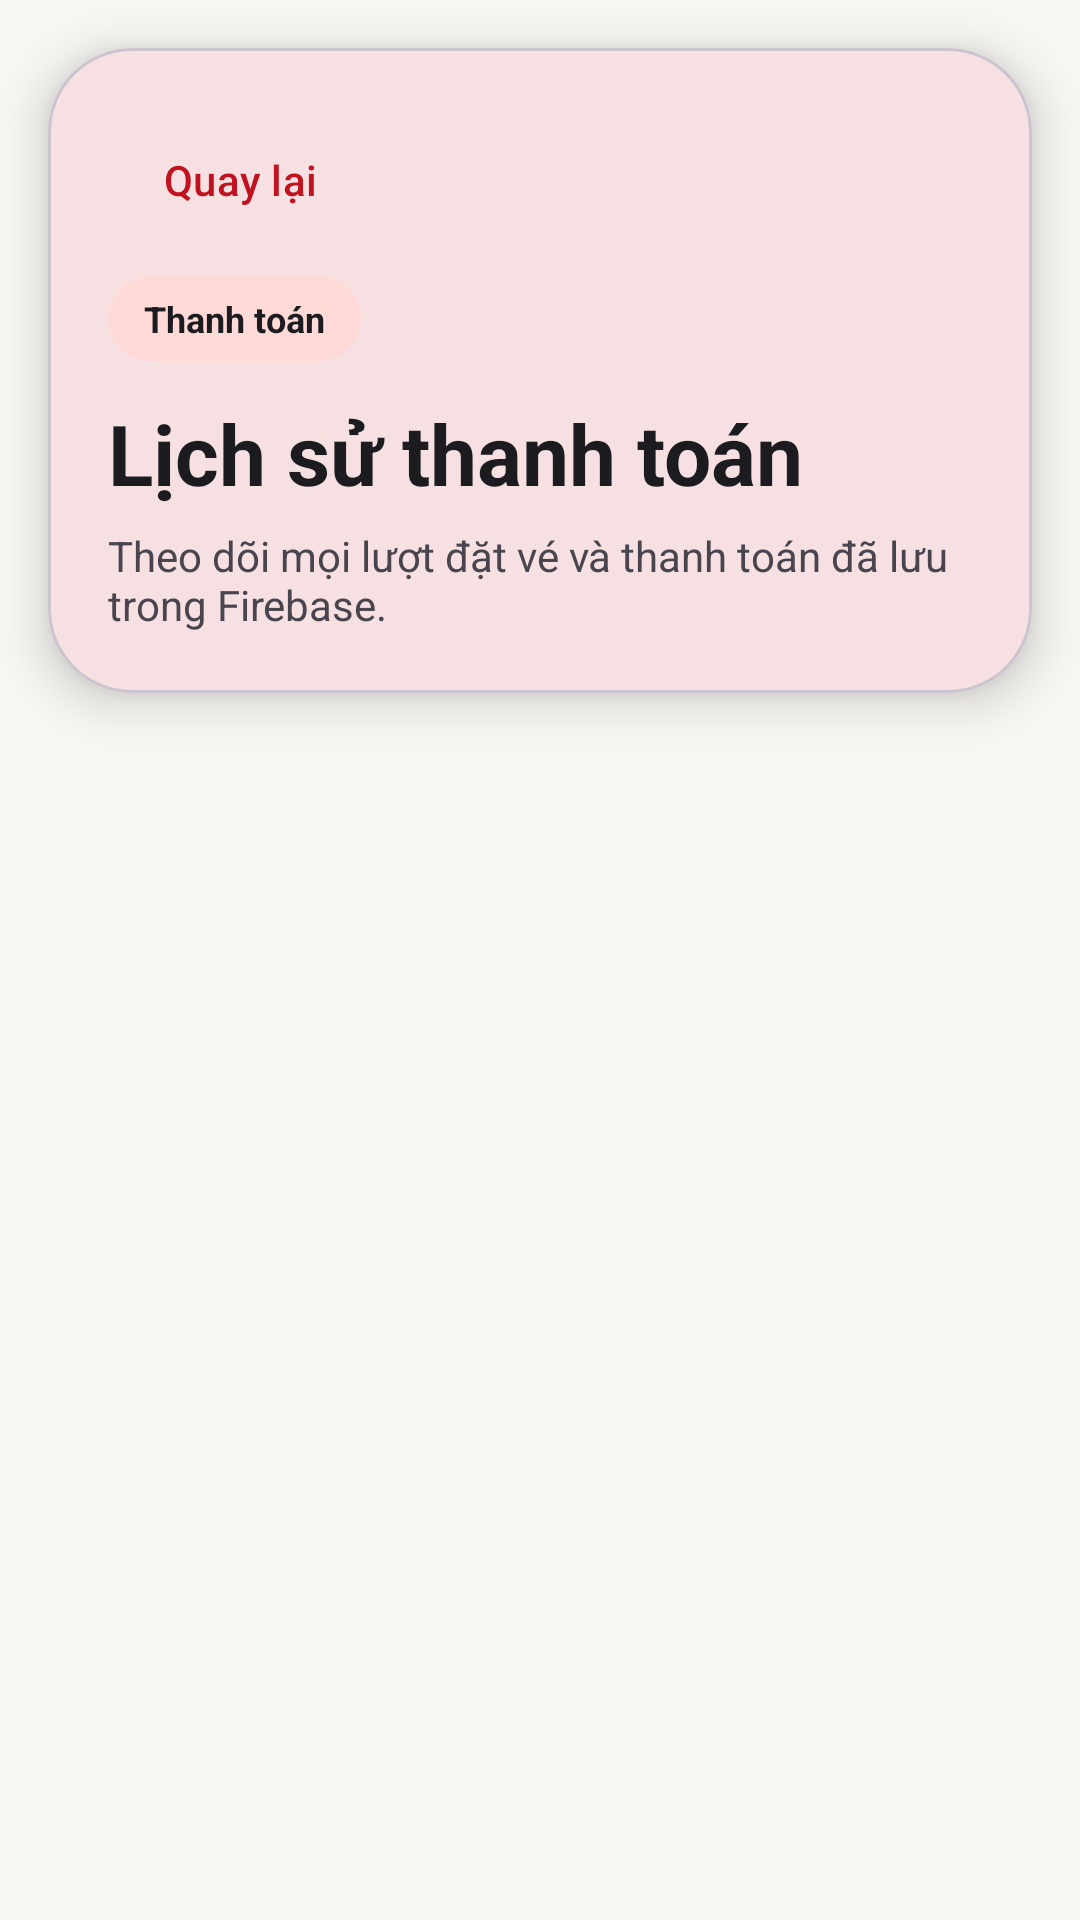

Write the Android layout XML for this screen, with the resource values it uses.
<!-- AndroidManifest.xml: application theme Theme.MovieTicketApp -->
<!-- res/layout/activity_payment_history.xml -->
<?xml version="1.0" encoding="utf-8"?>
<androidx.constraintlayout.widget.ConstraintLayout xmlns:android="http://schemas.android.com/apk/res/android"
    xmlns:app="http://schemas.android.com/apk/res-auto"
    android:layout_width="match_parent"
    android:layout_height="match_parent"
    android:background="@color/movie_background">

    <com.google.android.material.card.MaterialCardView
        android:id="@+id/history_header_card"
        android:layout_width="0dp"
        android:layout_height="wrap_content"
        android:layout_margin="16dp"
        app:cardBackgroundColor="?attr/colorSurface"
        app:cardCornerRadius="28dp"
        app:cardElevation="10dp"
        app:layout_constraintEnd_toEndOf="parent"
        app:layout_constraintStart_toStartOf="parent"
        app:layout_constraintTop_toTopOf="parent">

        <LinearLayout
            android:layout_width="match_parent"
            android:layout_height="wrap_content"
            android:orientation="vertical"
            android:padding="20dp">

            <com.google.android.material.button.MaterialButton
                android:id="@+id/btn_back_from_history"
                style="@style/Widget.Material3.Button.TextButton"
                android:layout_width="wrap_content"
                android:layout_height="wrap_content"
                android:text="Quay lại" />

            <TextView
                android:layout_width="wrap_content"
                android:layout_height="wrap_content"
                android:layout_marginTop="8dp"
                android:background="@drawable/bg_tag_chip"
                android:paddingHorizontal="12dp"
                android:paddingVertical="6dp"
                android:text="Thanh toán"
                android:textColor="@color/movie_on_surface"
                android:textSize="12sp"
                android:textStyle="bold" />

            <TextView
                android:layout_width="wrap_content"
                android:layout_height="wrap_content"
                android:layout_marginTop="12dp"
                android:text="Lịch sử thanh toán"
                android:textColor="?attr/colorOnSurface"
                android:textSize="28sp"
                android:textStyle="bold" />

            <TextView
                android:layout_width="match_parent"
                android:layout_height="wrap_content"
                android:layout_marginTop="6dp"
                android:text="Theo dõi mọi lượt đặt vé và thanh toán đã lưu trong Firebase."
                android:textColor="?attr/colorOnSurfaceVariant"
                android:textSize="14sp" />
        </LinearLayout>
    </com.google.android.material.card.MaterialCardView>

    <TextView
        android:id="@+id/text_empty_payment_history"
        android:layout_width="wrap_content"
        android:layout_height="wrap_content"
        android:text="Chưa có lịch sử thanh toán"
        android:textColor="?attr/colorOnSurfaceVariant"
        android:visibility="gone"
        app:layout_constraintBottom_toBottomOf="parent"
        app:layout_constraintEnd_toEndOf="parent"
        app:layout_constraintStart_toStartOf="parent"
        app:layout_constraintTop_toTopOf="parent" />

    <androidx.recyclerview.widget.RecyclerView
        android:id="@+id/recycler_payment_history"
        android:layout_width="0dp"
        android:layout_height="0dp"
        android:clipToPadding="false"
        android:paddingBottom="20dp"
        app:layout_constraintBottom_toBottomOf="parent"
        app:layout_constraintEnd_toEndOf="parent"
        app:layout_constraintStart_toStartOf="parent"
        app:layout_constraintTop_toBottomOf="@id/history_header_card" />

</androidx.constraintlayout.widget.ConstraintLayout>
<!-- resources referenced by this layout -->
<resources>
  <color name="movie_background">#F8F7F4</color>
  <color name="movie_on_surface">#1C1B1F</color>
  <!-- drawable bg_tag_chip (drawable) -->
  <?xml version="1.0" encoding="utf-8"?>
  <shape xmlns:android="http://schemas.android.com/apk/res/android" android:shape="rectangle">
      <solid android:color="?attr/colorPrimaryContainer" />
      <corners android:radius="999dp" />
  </shape>
  <style name="Theme.MovieTicketApp" parent="Base.Theme.MovieTicketApp" />
  <style name="Base.Theme.MovieTicketApp" parent="Theme.Material3.DayNight.NoActionBar">
          <item name="colorPrimary">@color/movie_primary</item>
          <item name="colorOnPrimary">@color/white</item>
          <item name="colorPrimaryContainer">@color/movie_primary_container</item>
          <item name="colorOnPrimaryContainer">@color/movie_on_surface</item>
          <item name="colorSecondary">@color/movie_secondary</item>
          <item name="colorOnSecondary">@color/white</item>
          <item name="colorSurface">@color/movie_surface</item>
          <item name="colorOnSurface">@color/movie_on_surface</item>
          <item name="colorSurfaceVariant">@color/movie_surface_variant</item>
          <item name="colorOnSurfaceVariant">@color/movie_on_surface_variant</item>
          <item name="colorOutline">@color/movie_outline</item>
          <item name="android:statusBarColor">@color/movie_background</item>
          <item name="android:navigationBarColor">@color/movie_background</item>
          <item name="android:windowBackground">@color/movie_background</item>
          <item name="materialButtonStyle">@style/Widget.MovieTicketApp.Button</item>
          <item name="textInputStyle">@style/Widget.MovieTicketApp.TextInputLayout</item>
      </style>
  <color name="movie_primary">#C1121F</color>
  <color name="white">#FFFFFFFF</color>
  <color name="movie_primary_container">#FFDAD6</color>
  <color name="movie_secondary">#D97706</color>
  <color name="movie_surface">#FFFFFF</color>
  <color name="movie_surface_variant">#E7E0EC</color>
  <color name="movie_on_surface_variant">#49454F</color>
  <color name="movie_outline">#CAC4D0</color>
  <style name="Widget.MovieTicketApp.Button" parent="Widget.Material3.Button">
          <item name="android:minHeight">52dp</item>
          <item name="cornerRadius">18dp</item>
      </style>
  <style name="Widget.MovieTicketApp.TextInputLayout" parent="Widget.Material3.TextInputLayout.OutlinedBox">
          <item name="boxCornerRadiusTopStart">18dp</item>
          <item name="boxCornerRadiusTopEnd">18dp</item>
          <item name="boxCornerRadiusBottomStart">18dp</item>
          <item name="boxCornerRadiusBottomEnd">18dp</item>
      </style>
</resources>
